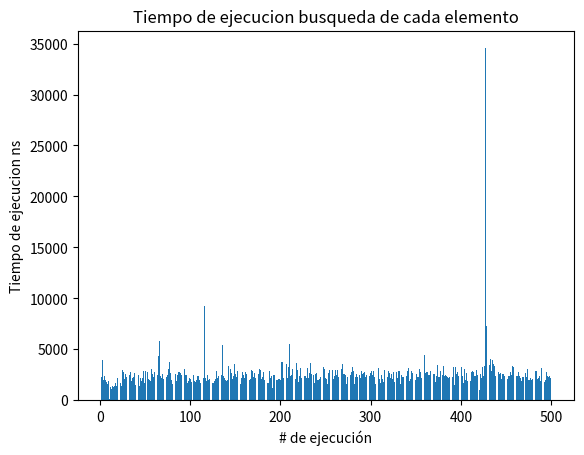

Python code for this plot:
import matplotlib.pyplot as plot
import random, time, math

#crear un arbol binario de busqueda
def insertar(arbol, dato):
    if arbol == None:
        arbol = Nodo(dato)
    else:
        if dato < arbol.dato:
            arbol.izq = insertar(arbol.izq, dato)
        else:
            arbol.der = insertar(arbol.der, dato)
    return arbol
def inorden(arbol):
    if arbol != None:
        inorden(arbol.izq)
        print(arbol.dato, end=" ")
        inorden(arbol.der)
def preorden(arbol):
    if arbol != None:
        print(arbol.dato, end=" ")
        preorden(arbol.izq)
        preorden(arbol.der)
def postorden(arbol):
    if arbol != None:
        postorden(arbol.izq)
        postorden(arbol.der)
        print(arbol.dato, end=" ")
class Nodo:
    def __init__(self, dato):
        self.dato = dato
        self.izq = None
        self.der = None

#buscar en profundidad arbol binario 
def buscar(arbol, dato, contador):
    if arbol == None:
        
        contador += 1
        return contador
    else:
        if arbol.dato == dato:
            contador += 1
            return contador
        else:
            if dato < arbol.dato:
                contador += 1
                return buscar(arbol.izq, dato, contador)
            else:
                contador += 1
                return buscar(arbol.der, dato, contador)

arbol = None
random.seed(28)
inicial = time.time_ns()

for i in range(1000):
    arbol = insertar(arbol,random.randint(1, 1000))
print('Tiempo generando la lista ms',str((time.time_ns()-inicial)/1000000))


NumerosBuscar = []
NumeroDeIteraciones = []

TiempoEjecuciones = []
for i in range(500):
    inicial = time.time_ns()
    contador = 0
    Num = random.randint(1, 1000)
    Num2 = []
    NumerosBuscar.append(Num)
    NumeroDeIteraciones.append(buscar(arbol,Num,contador))
    final = time.time_ns()
    TiempoEjecuciones.append(final-inicial)

plot.hist(NumeroDeIteraciones)
plot.title("Numero de Iteraciones")
plot.ylabel("Frecuencia")
plot.xlabel("Numero de comparaciones")
plot.grid()
plot.show()
plot.bar(list(range(1,len(TiempoEjecuciones)+1)),TiempoEjecuciones)
plot.title("Tiempo de ejecucion busqueda de cada elemento")
plot.ylabel('Tiempo de ejecucion ns')
plot.xlabel('# de ejecución')
plot.grid()
plot.show()
print('Tiempo medio de ejecución ns: ',(sum(TiempoEjecuciones))/len(TiempoEjecuciones))
mean = sum(TiempoEjecuciones) / len(TiempoEjecuciones)
var = sum((l-mean)**2 for l in TiempoEjecuciones) / len(TiempoEjecuciones)
st_dev = math.sqrt(var)
print('Desviación estandar ns: ', str(st_dev))
print('Max tiempo de ejecución ns: ', max(TiempoEjecuciones))